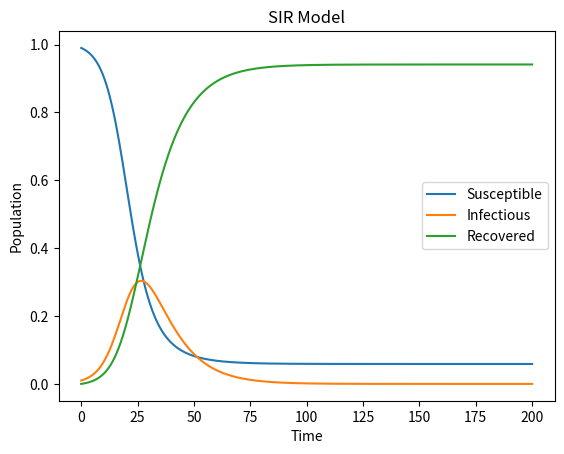

Here is the Python script that generated this plot:
import numpy as np
from scipy.integrate import odeint
import matplotlib.pyplot as plt

# 定义 SIR 模型的微分方程
def sir_model(y, t, beta, gamma):
    S, I, R = y
    dSdt = -beta * S * I
    dIdt = beta * S * I - gamma * I
    dRdt = gamma * I
    return [dSdt, dIdt, dRdt]

# 定义模型参数
beta = 0.3  # 传播率
gamma = 0.1  # 恢复率

# 初始条件：初始易感者、感染者、康复者的人数
initial_conditions = [0.99, 0.01, 0.0]

# 时间点
t = np.linspace(0, 200, 1000)

# 求解微分方程
solution = odeint(sir_model, initial_conditions, t, args=(beta, gamma))

# 绘制结果
plt.plot(t, solution[:, 0], label='Susceptible')
plt.plot(t, solution[:, 1], label='Infectious')
plt.plot(t, solution[:, 2], label='Recovered')
plt.xlabel('Time')
plt.ylabel('Population')
plt.title('SIR Model')
plt.legend()
plt.show()
